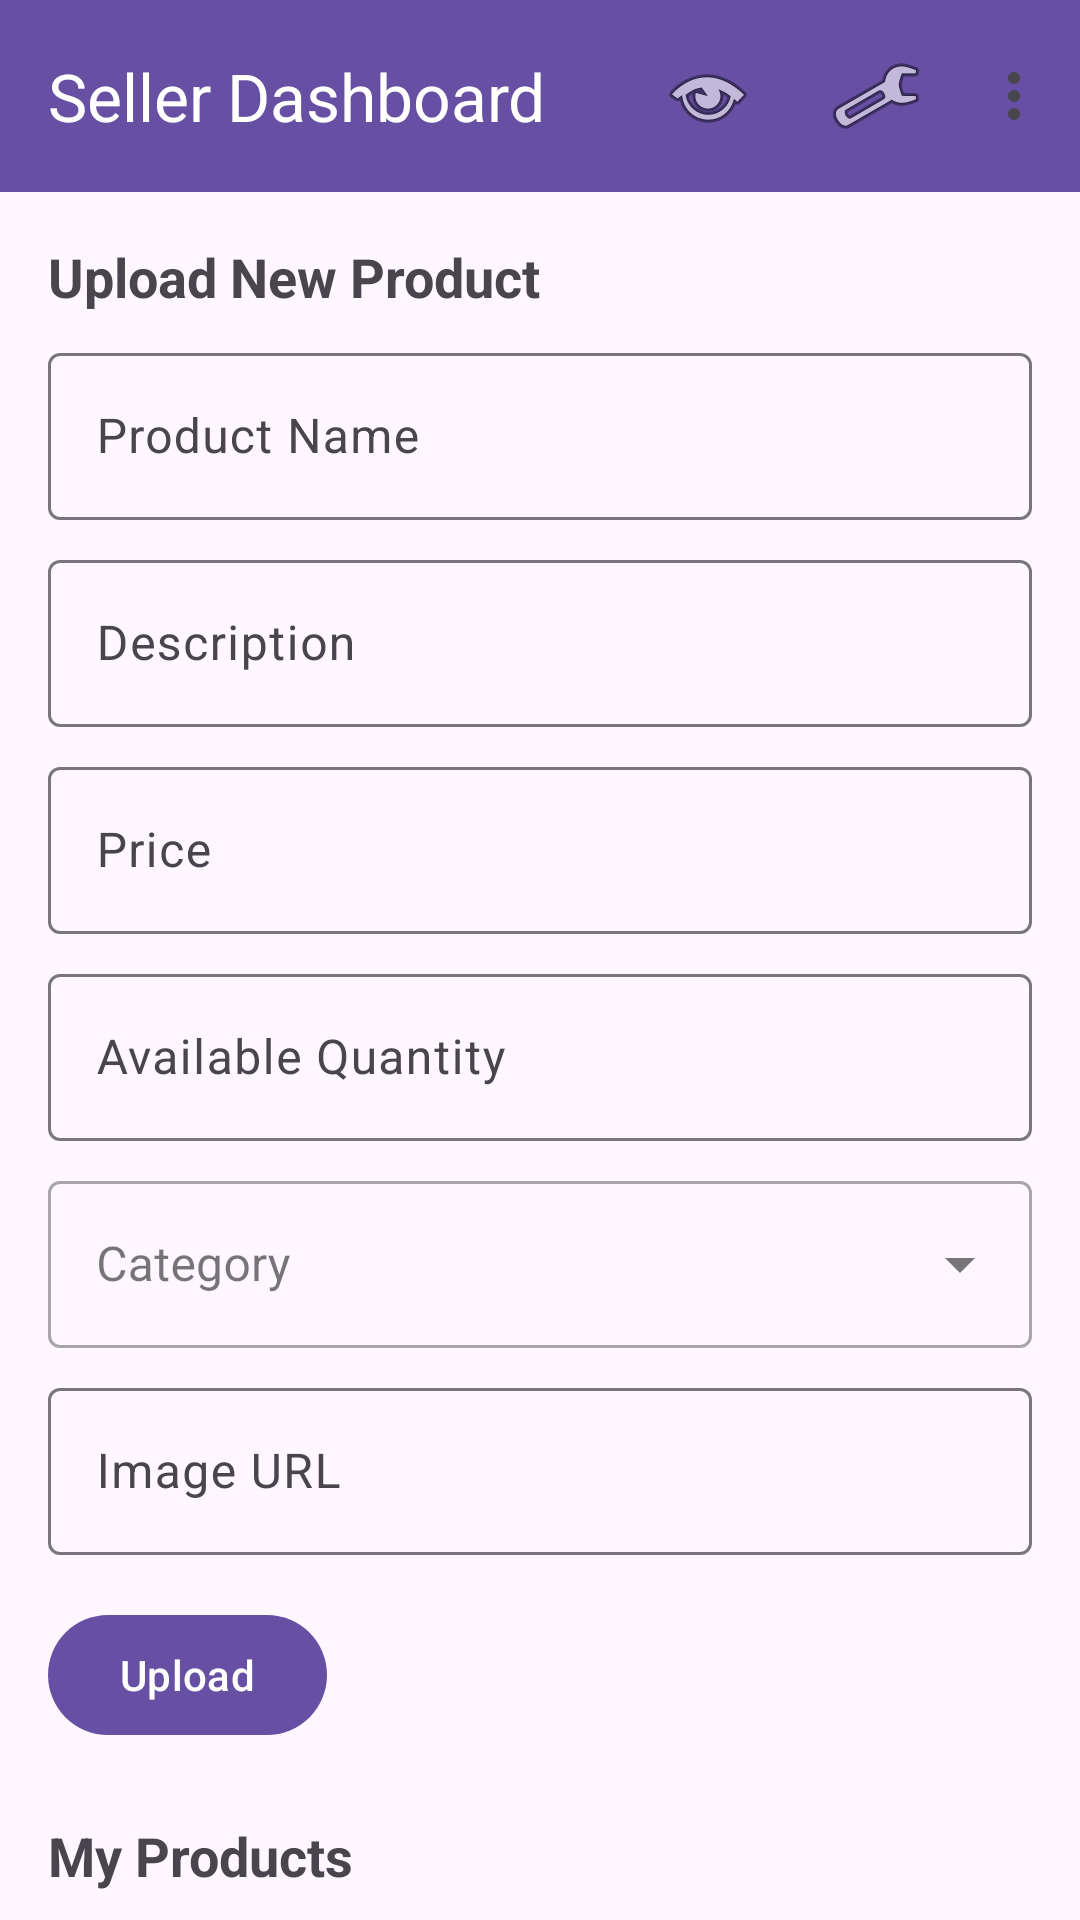

The Android layout XML behind this screen, and the referenced resources:
<!-- AndroidManifest.xml: application theme Theme.PantryPal -->
<!-- res/layout/activity_seller.xml -->
<?xml version="1.0" encoding="utf-8"?>
<androidx.coordinatorlayout.widget.CoordinatorLayout xmlns:android="http://schemas.android.com/apk/res/android"
    xmlns:app="http://schemas.android.com/apk/res-auto"
    xmlns:tools="http://schemas.android.com/tools"
    android:layout_width="match_parent"
    android:layout_height="match_parent"
    tools:context=".SellerActivity">

    <com.google.android.material.appbar.AppBarLayout
        android:layout_width="match_parent"
        android:layout_height="wrap_content">

        <com.google.android.material.appbar.MaterialToolbar
            android:id="@+id/topAppBar"
            android:layout_width="match_parent"
            android:layout_height="wrap_content"
            android:background="?attr/colorPrimary"
            app:menu="@menu/top_app_bar_menu_seller"
            app:title="Seller Dashboard"
            app:titleTextColor="@android:color/white" />

    </com.google.android.material.appbar.AppBarLayout>

    
    <androidx.core.widget.NestedScrollView
        android:layout_width="match_parent"
        android:layout_height="match_parent"
        app:layout_behavior="@string/appbar_scrolling_view_behavior">

        <LinearLayout
            android:layout_width="match_parent"
            android:layout_height="wrap_content"
            android:orientation="vertical"
            android:padding="16dp">

            <TextView
                android:layout_width="wrap_content"
                android:layout_height="wrap_content"
                android:text="Upload New Product"
                android:textSize="18sp"
                android:textStyle="bold"
                android:layout_marginBottom="8dp"/>

            <com.google.android.material.textfield.TextInputLayout
                android:layout_width="match_parent"
                android:layout_height="wrap_content"
                android:layout_marginBottom="8dp"
                android:hint="Product Name">
                <com.google.android.material.textfield.TextInputEditText
                    android:id="@+id/editProductName"
                    android:layout_width="match_parent"
                    android:layout_height="wrap_content" />
            </com.google.android.material.textfield.TextInputLayout>

            <com.google.android.material.textfield.TextInputLayout
                android:layout_width="match_parent"
                android:layout_height="wrap_content"
                android:layout_marginBottom="8dp"
                android:hint="Description">
                <com.google.android.material.textfield.TextInputEditText
                    android:id="@+id/editProductDesc"
                    android:layout_width="match_parent"
                    android:layout_height="wrap_content" />
            </com.google.android.material.textfield.TextInputLayout>

            <com.google.android.material.textfield.TextInputLayout
                android:layout_width="match_parent"
                android:layout_height="wrap_content"
                android:layout_marginBottom="8dp"
                android:hint="Price">
                <com.google.android.material.textfield.TextInputEditText
                    android:id="@+id/editProductPrice"
                    android:layout_width="match_parent"
                    android:layout_height="wrap_content"
                    android:inputType="numberDecimal" />
            </com.google.android.material.textfield.TextInputLayout>

            <com.google.android.material.textfield.TextInputLayout
                android:layout_width="match_parent"
                android:layout_height="wrap_content"
                android:layout_marginBottom="8dp"
                android:hint="Available Quantity">
                <com.google.android.material.textfield.TextInputEditText
                    android:id="@+id/editProductQuantity"
                    android:layout_width="match_parent"
                    android:layout_height="wrap_content"
                    android:inputType="number" />
            </com.google.android.material.textfield.TextInputLayout>

            <com.google.android.material.textfield.TextInputLayout
                style="@style/Widget.MaterialComponents.TextInputLayout.OutlinedBox.ExposedDropdownMenu"
                android:layout_width="match_parent"
                android:layout_height="wrap_content"
                android:layout_marginBottom="8dp"
                android:hint="Category">
                <AutoCompleteTextView
                    android:id="@+id/autoCompleteCategory"
                    android:layout_width="match_parent"
                    android:layout_height="wrap_content"
                    android:inputType="none" />
            </com.google.android.material.textfield.TextInputLayout>


            <com.google.android.material.textfield.TextInputLayout
                android:layout_width="match_parent"
                android:layout_height="wrap_content"
                android:layout_marginBottom="16dp"
                android:hint="Image URL">
                <com.google.android.material.textfield.TextInputEditText
                    android:id="@+id/editProductImageUrl"
                    android:layout_width="match_parent"
                    android:layout_height="wrap_content" />
            </com.google.android.material.textfield.TextInputLayout>

            <com.google.android.material.button.MaterialButton
                android:id="@+id/btnUploadProduct"
                android:layout_width="wrap_content"
                android:layout_height="wrap_content"
                android:layout_marginBottom="24dp"
                android:text="Upload" />

            <TextView
                android:layout_width="wrap_content"
                android:layout_height="wrap_content"
                android:text="My Products"
                android:textSize="18sp"
                android:textStyle="bold" />

            <androidx.recyclerview.widget.RecyclerView
                android:id="@+id/myProductsRecycler"
                android:layout_width="match_parent"
                android:layout_height="wrap_content"
                android:nestedScrollingEnabled="false"
                app:layoutManager="androidx.recyclerview.widget.GridLayoutManager"
                tools:listitem="@layout/item_seller_product" />

        </LinearLayout>
    </androidx.core.widget.NestedScrollView>

</androidx.coordinatorlayout.widget.CoordinatorLayout>
<!-- res/layout/item_seller_product.xml (included above) -->
<?xml version="1.0" encoding="utf-8"?>
<com.google.android.material.card.MaterialCardView xmlns:android="http://schemas.android.com/apk/res/android"
    xmlns:app="http://schemas.android.com/apk/res-auto"
    android:layout_width="match_parent"
    android:layout_height="wrap_content"
    android:layout_margin="8dp"
    app:cardCornerRadius="12dp"
    app:cardElevation="4dp">

    <androidx.constraintlayout.widget.ConstraintLayout
        android:layout_width="match_parent"
        android:layout_height="wrap_content"
        android:padding="8dp">

        
        <ImageView
            android:id="@+id/productImage"
            android:layout_width="0dp"
            android:layout_height="120dp"
            android:scaleType="centerCrop"
            android:src="@drawable/ic_menu_gallery"
            app:layout_constraintTop_toTopOf="parent"
            app:layout_constraintStart_toStartOf="parent"
            app:layout_constraintEnd_toEndOf="parent" />

        
        <TextView
            android:id="@+id/productName"
            android:layout_width="0dp"
            android:layout_height="wrap_content"
            android:layout_marginTop="8dp"
            android:text="Product Name"
            android:textAppearance="?attr/textAppearanceTitleMedium"
            android:textStyle="bold"
            app:layout_constraintTop_toBottomOf="@id/productImage"
            app:layout_constraintStart_toStartOf="parent"
            app:layout_constraintEnd_toEndOf="parent" />

        
        <TextView
            android:id="@+id/productPrice"
            android:layout_width="wrap_content"
            android:layout_height="wrap_content"
            android:layout_marginTop="4dp"
            android:text="₹0.00"
            android:textAppearance="?attr/textAppearanceBodyLarge"
            android:textColor="?attr/colorPrimary"
            android:textStyle="bold"
            app:layout_constraintTop_toBottomOf="@id/productName"
            app:layout_constraintStart_toStartOf="parent" />

        
        <TextView
            android:id="@+id/productQuantity"
            android:layout_width="wrap_content"
            android:layout_height="wrap_content"
            android:layout_marginTop="4dp"
            android:text="Qty: 0"
            android:textAppearance="?attr/textAppearanceBodyMedium"
            app:layout_constraintTop_toBottomOf="@id/productName"
            app:layout_constraintEnd_toEndOf="parent" />

        
        <com.google.android.material.button.MaterialButton
            android:id="@+id/btnEdit"
            style="@style/Widget.Material3.Button.TextButton"
            android:layout_width="wrap_content"
            android:layout_height="wrap_content"
            android:layout_marginTop="8dp"
            android:layout_marginBottom="8dp"
            android:text="Edit"
            app:layout_constraintTop_toBottomOf="@id/productPrice"
            app:layout_constraintEnd_toEndOf="parent"
            app:layout_constraintBottom_toBottomOf="parent" />

    </androidx.constraintlayout.widget.ConstraintLayout>
</com.google.android.material.card.MaterialCardView>
<!-- resources referenced by this layout -->
<resources>
  <!-- drawable ic_menu_gallery (drawable) -->
  <vector xmlns:android="http://schemas.android.com/apk/res/android"
      android:width="24dp"
      android:height="24dp"
      android:viewportWidth="24.0"
      android:viewportHeight="24.0"
      android:tint="?attr/colorControlNormal">
      <path
          android:fillColor="@android:color/white"
          android:pathData="M22,16V4c0,-1.1 -0.9,-2 -2,-2H8c-1.1,0 -2,0.9 -2,2v12c0,1.1 0.9,2 2,2h12c1.1,0 2,-0.9 2,-2zM11,12l2.03,2.71L16,11l4,5H8l3,-4zM2,6v14c0,1.1 0.9,2 2,2h14v-2H4V6H2z"/>
  </vector>
  <style name="Theme.PantryPal" parent="Base.Theme.PantryPal" />
  <style name="Base.Theme.PantryPal" parent="Theme.Material3.DayNight.NoActionBar">
          
      </style>
</resources>
